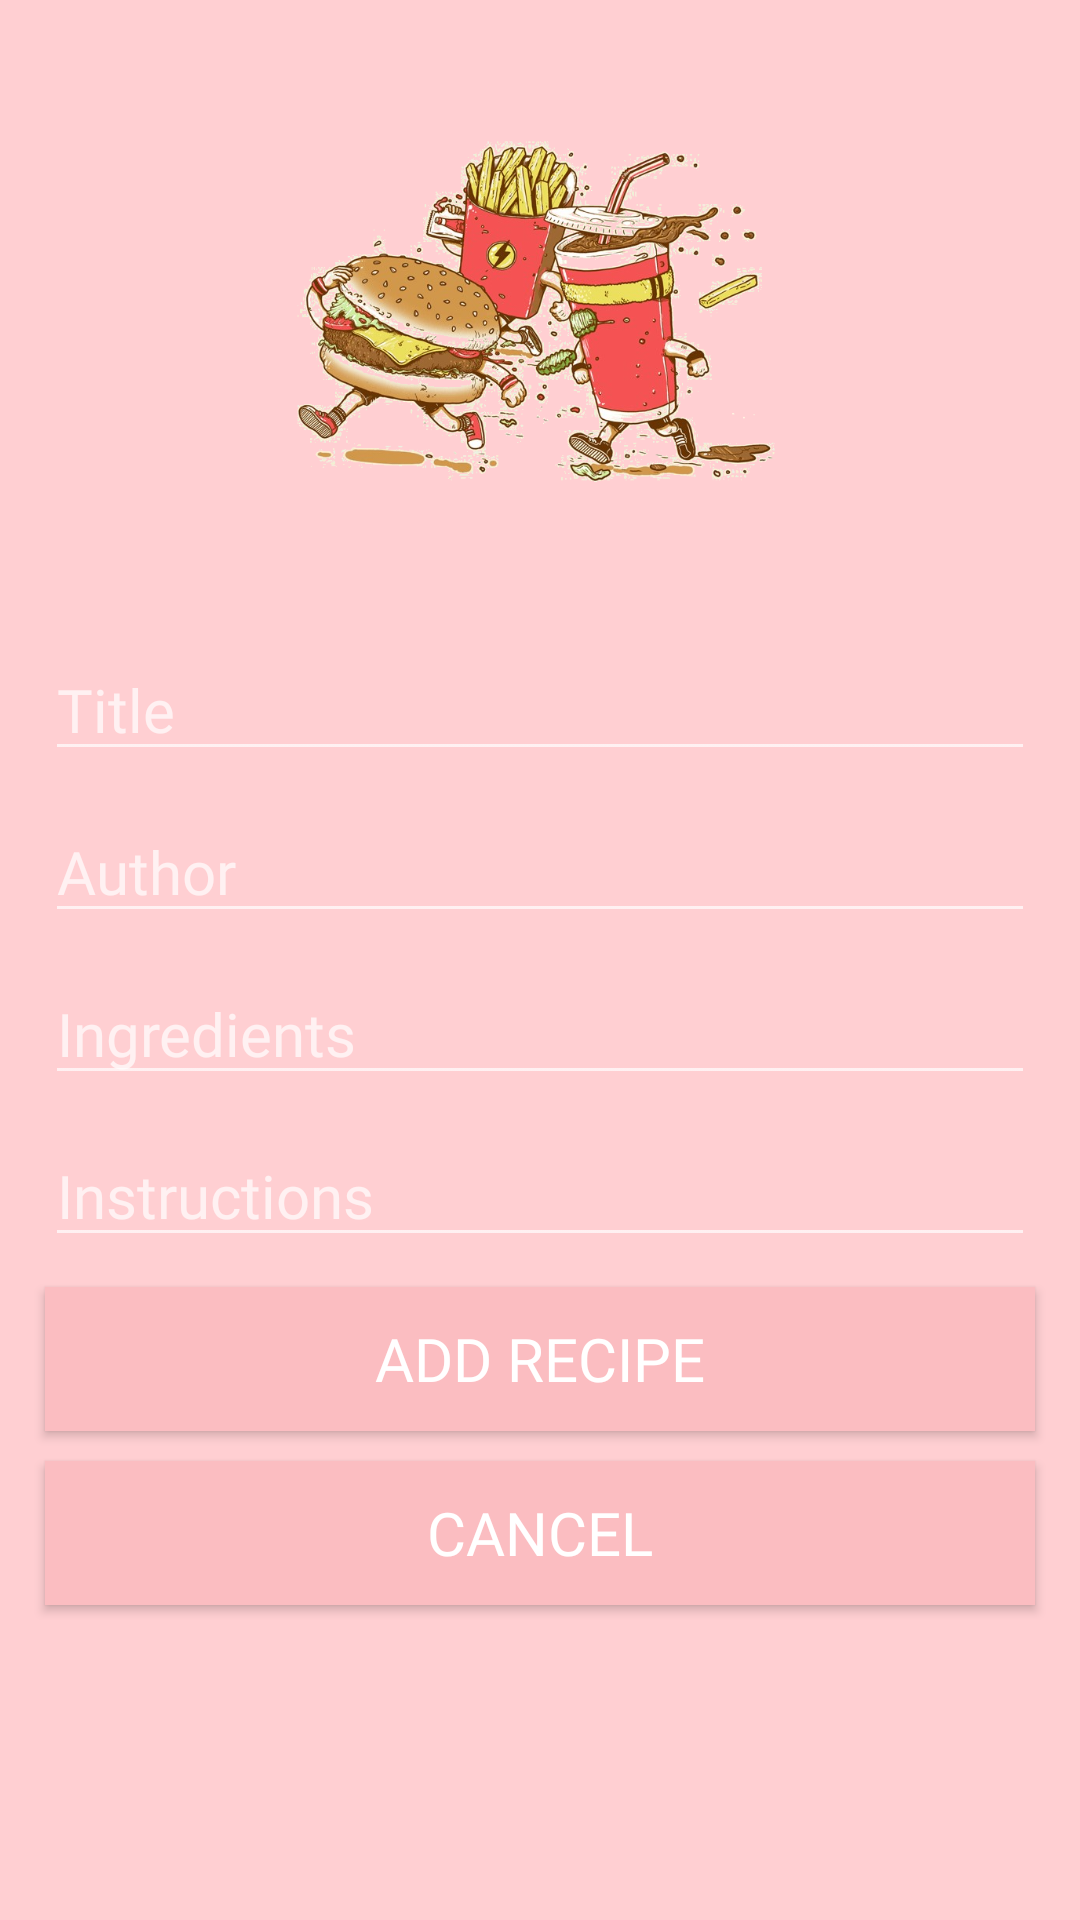

Here is an Android app screen rendered from its layout file. Give the layout XML and the strings, colors and styles it references.
<!-- AndroidManifest.xml: application theme Theme.RecipeApp -->
<!-- res/layout/activity_add_recipe.xml -->
<?xml version="1.0" encoding="utf-8"?>
<androidx.constraintlayout.widget.ConstraintLayout xmlns:android="http://schemas.android.com/apk/res/android"
    xmlns:app="http://schemas.android.com/apk/res-auto"
    xmlns:tools="http://schemas.android.com/tools"
    android:layout_width="match_parent"
    android:layout_height="match_parent"
    android:background="#FFCFD2"
    android:layoutDirection="ltr"
    tools:context=".PostRecipe">

    <ImageView
        android:id="@+id/imageView"
        android:layout_width="170dp"
        android:layout_height="149dp"
        android:layout_marginTop="32dp"
        app:layout_constraintEnd_toEndOf="parent"
        app:layout_constraintHorizontal_bias="0.5"
        app:layout_constraintStart_toStartOf="parent"
        app:layout_constraintTop_toTopOf="parent"
        app:srcCompat="@drawable/fastfood" />

    <LinearLayout
        android:layout_width="match_parent"
        android:layout_height="wrap_content"
        android:orientation="vertical"
        android:layout_margin="10dp"
        app:layout_constraintBottom_toBottomOf="parent"
        app:layout_constraintEnd_toEndOf="parent"
        app:layout_constraintStart_toStartOf="parent"
        app:layout_constraintTop_toBottomOf="@+id/imageView"
        app:layout_constraintVertical_bias="0.16000003">

        <EditText
            android:id="@+id/etTitle"
            android:layout_width="match_parent"
            android:layout_height="wrap_content"
            android:ems="10"
            android:hint="@string/title"
            android:fontFamily="@font/swinghappy"
            android:textSize="20sp"
            android:layout_margin="5dp"
            android:inputType="textPersonName" />

        <EditText
            android:id="@+id/etAuthor"
            android:layout_width="match_parent"
            android:layout_height="wrap_content"
            android:ems="10"
            android:hint="@string/author"
            android:fontFamily="@font/swinghappy"
            android:textSize="20sp"
            android:inputType="textPersonName"
            android:layout_margin="5dp"/>

        <EditText
            android:id="@+id/etIngredients"
            android:layout_width="match_parent"
            android:layout_height="wrap_content"
            android:ems="10"
            android:layout_margin="5dp"
            android:inputType="textPersonName"
            android:fontFamily="@font/swinghappy"
            android:textSize="20sp"
            android:hint="@string/ingredients" />

        <EditText
            android:id="@+id/etInstructions"
            android:layout_width="match_parent"
            android:layout_height="wrap_content"
            android:ems="10"
            android:gravity="start|top"
            android:layout_margin="5dp"
            android:hint="@string/instructions"
            android:fontFamily="@font/swinghappy"
            android:textSize="20sp"
            android:inputType="textMultiLine" />

        <Button
            android:id="@+id/btAdd"
            android:layout_width="match_parent"
            android:layout_height="wrap_content"
            style="@style/background"
            android:fontFamily="@font/swinghappy"
            android:textSize="20sp"
            android:layout_margin="5dp"
            android:text="@string/add_recipe" />

        <Button
            android:layout_width="match_parent"
            android:layout_height="wrap_content"
            style="@style/background"
            android:onClick="cancelRecipe"
            android:layout_margin="5dp"
            android:fontFamily="@font/swinghappy"
            android:textSize="20sp"
            android:text="Cancel" />

    </LinearLayout>
</androidx.constraintlayout.widget.ConstraintLayout>
<!-- resources referenced by this layout -->
<resources>
  <!-- drawable fastfood: png bitmap (drawable-v24, 397343 bytes) -->
  <string name="add_recipe">add recipe</string>
  <string name="author">Author</string>
  <string name="ingredients">Ingredients</string>
  <string name="instructions">Instructions</string>
  <string name="title">Title</string>
  <style name="background">
          <item name="android:background">#fbbdc1</item>
          <item name="backgroundTint">#fbbdc1</item>
      </style>
  <style name="Theme.RecipeApp" parent="Theme.MaterialComponents.NoActionBar">
          
          <item name="colorPrimary">@color/purple_500</item>
          <item name="colorPrimaryVariant">@color/purple_700</item>
          <item name="colorOnPrimary">@color/white</item>
          
          <item name="colorSecondary">@color/teal_200</item>
          <item name="colorSecondaryVariant">@color/teal_700</item>
          <item name="colorOnSecondary">@color/black</item>
          
          <item name="android:statusBarColor" tools:targetApi="l">?attr/colorPrimaryVariant</item>
          
      </style>
  <!-- not gathered from this repository: default colours our renderer supplied (Android Studio template values) -->
  <color name="purple_500">#FF6200EE</color>
  <color name="purple_700">#FF3700B3</color>
  <color name="teal_200">#FF03DAC5</color>
  <color name="teal_700">#FF018786</color>
  <color name="black">#FF000000</color>
  <color name="white">#FFFFFFFF</color>
</resources>
